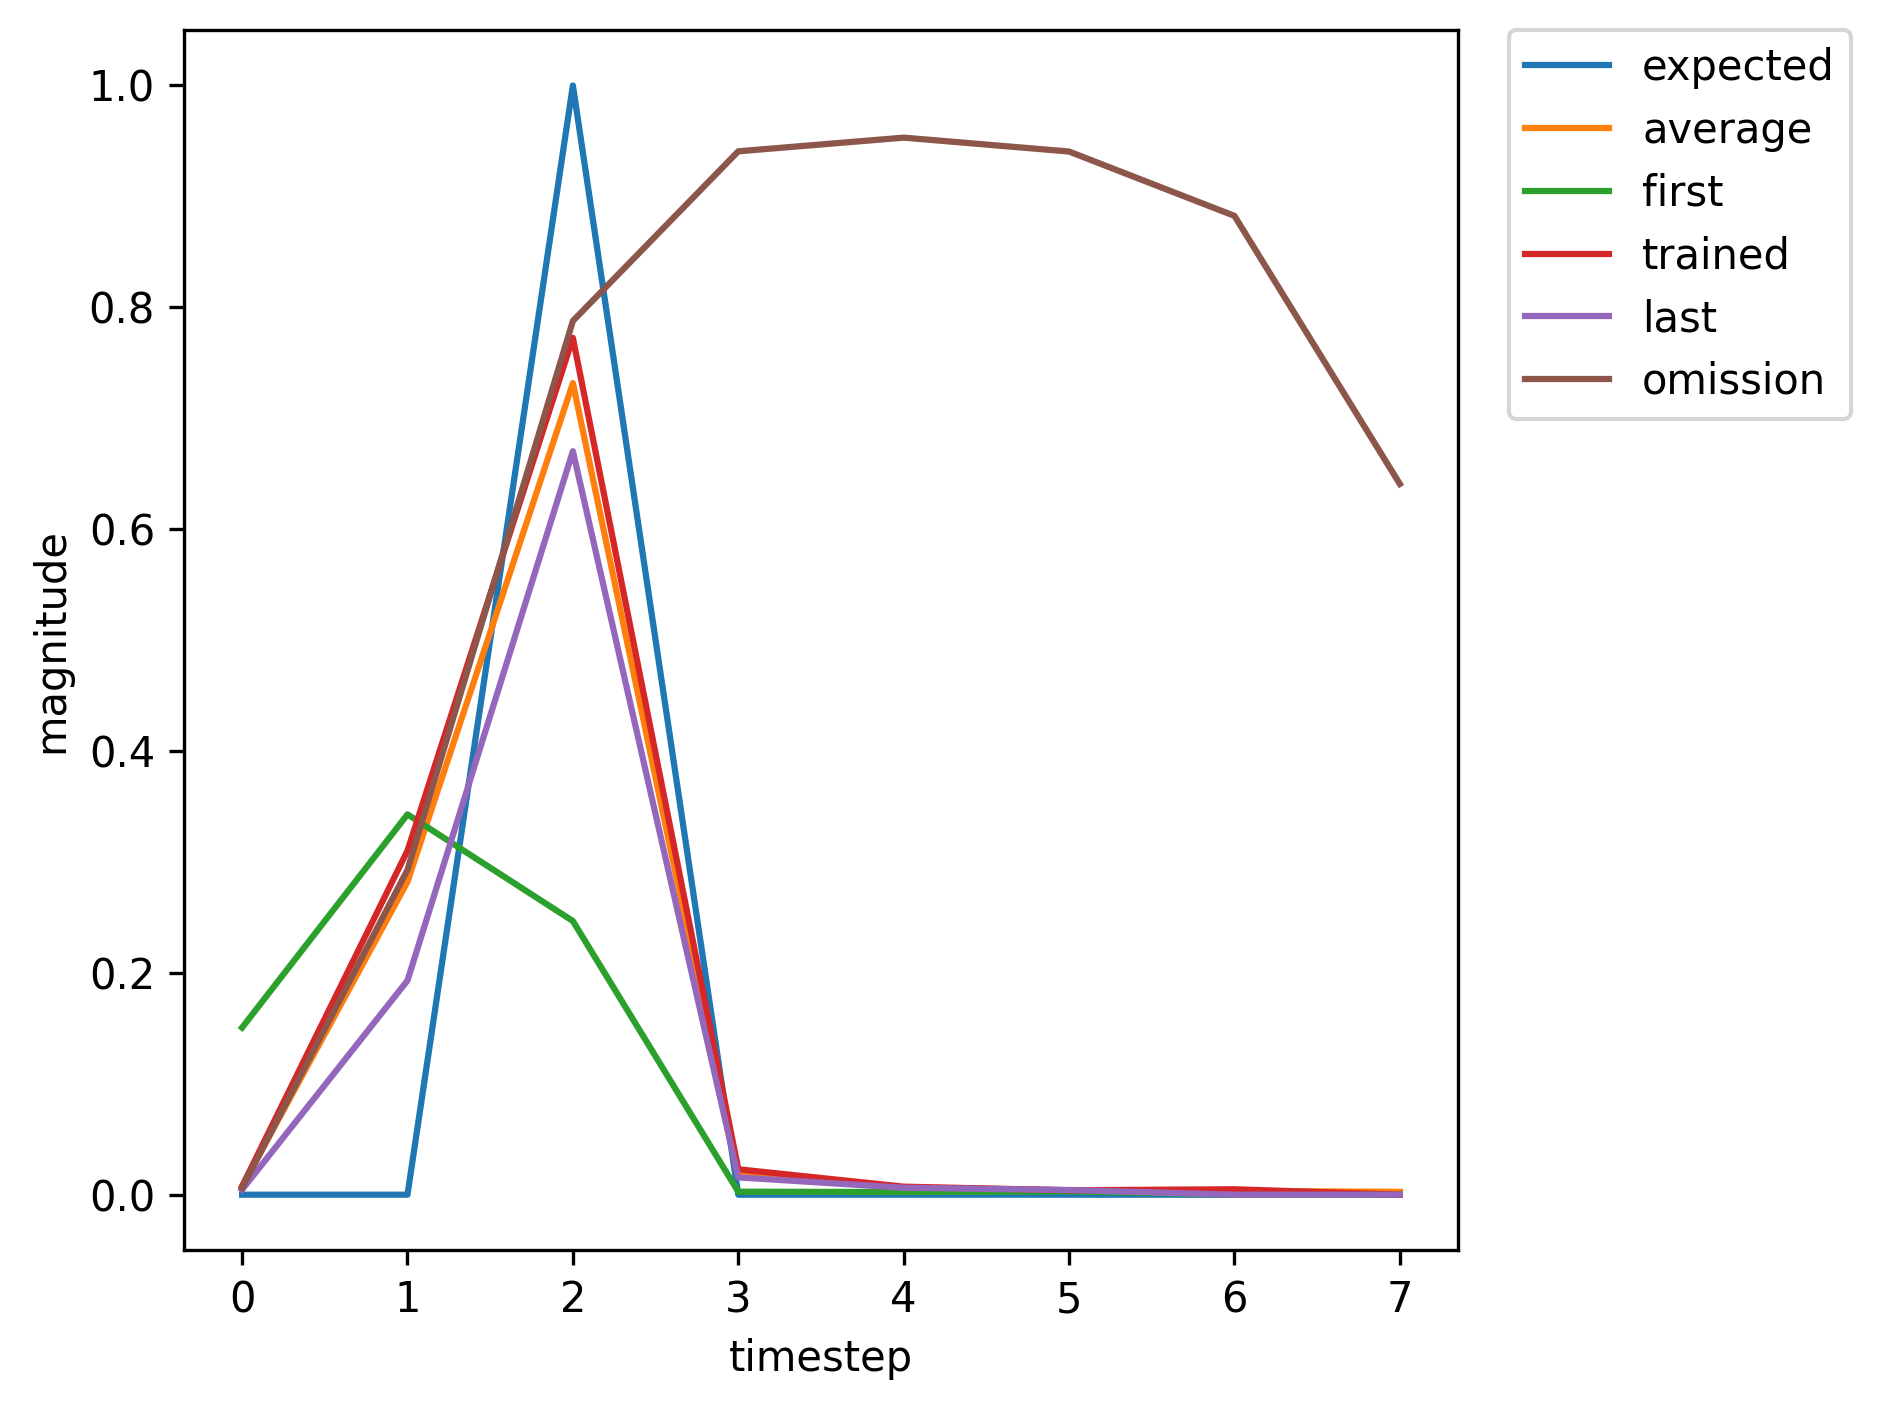

Data behind this chart, as committed beside it:
, input, expected_output, network_output
0, 1.0, 0, 0.1507
1, 0.0, 0, 0.3429
2, 2.0, 1, 0.2467
3, 0.0, 0, 0.002704
4, 0.0, 0, 0.002387
5, 0.0, 0, 0.002993
6, 1.0, 0, 0.005193
7, 0.0, 0, 0.2644
8, 2.0, 1, 0.77
9, 0.0, 0, 0.02502
10, 0.0, 0, 0.008302
11, 0.0, 0, 0.004501
12, 0.0, 0, 0.005643
13, 0.0, 0, 0.008198
14, 1.0, 0, 0.01061
15, 0.0, 0, 0.3424
16, 2.0, 1, 0.7616
17, 0.0, 0, 0.0198
18, 0.0, 0, 0.006219
19, 0.0, 0, 0.003595
20, 1.0, 0, 0.004466
21, 0.0, 0, 0.1829
22, 2.0, 1, 0.6516
23, 0.0, 0, 0.0145
24, 0.0, 0, 0.005998
25, 0.0, 0, 0.004246
26, 0.0, 0, 0.006175
27, 1.0, 0, 0.009669
28, 0.0, 0, 0.397
29, 2.0, 1, 0.8306
30, 0.0, 0, 0.03304
31, 0.0, 0, 0.009058
32, 0.0, 0, 0.004206
33, 0.0, 0, 0.004736
34, 1.0, 0, 0.006457
35, 0.0, 0, 0.2555
36, 2.0, 1, 0.7179
37, 0.0, 0, 0.01752
38, 0.0, 0, 0.006237
39, 0.0, 0, 0.003891
40, 0.0, 0, 0.005143
41, 1.0, 0, 0.007544
42, 0.0, 0, 0.3101
43, 2.0, 1, 0.7725
44, 0.0, 0, 0.02292
45, 0.0, 0, 0.007245
46, 0.0, 0, 0.003982
47, 0.0, 0, 0.004916
48, 1.0, 0, 0.006981
49, 0.0, 0, 0.283
50, 2.0, 1, 0.7478
51, 0.0, 0, 0.02017
52, 0.0, 0, 0.006738
53, 0.0, 0, 0.003932
54, 0.0, 0, 0.005014
55, 0.0, 0, 0.007229
56, 1.0, 0, 0.009178
57, 0.0, 0, 0.2982
58, 2.0, 1, 0.7215
59, 0.0, 0, 0.01638
... 296 more rows
